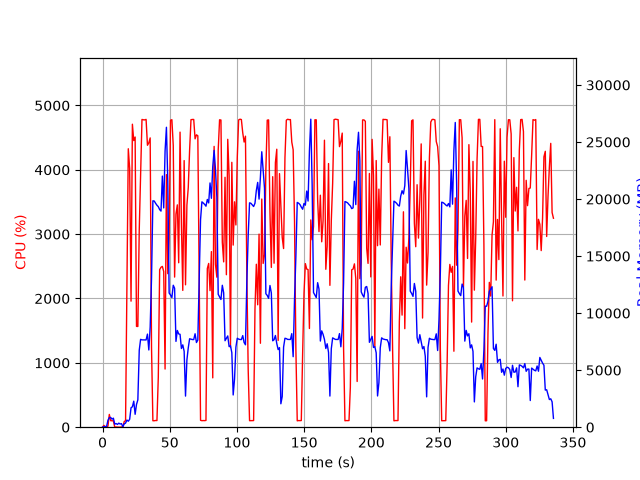

The file beside this chart, header and first rows:
elapsed_time, nproc, cpu, mem_real, mem_virtual
3.409385681152344e-05, 1, 0.0, 6.102, 2857
1.006, 2, 28.8, 46.75, 159
2.014, 2, 4.0, 56.76, 168.2
3.021, 2, 1.0, 66.02, 177.5
4.027, 4, 16.9, 611.2, 2292
5.034, 4, 198.5, 842.7, 2588
6.042, 4, 101.2, 854.1, 2585
7.05, 3, 100.3, 701.2, 2110
8.057, 3, 99.3, 793, 2222
9.063, 3, 1.0, 266.6, 1564
10.07, 3, 3.0, 322.6, 1610
11.08, 3, 1.0, 243.4, 1543
12.09, 3, 1.0, 355.2, 1646
13.1, 3, 0.0, 280.8, 1565
14.1, 3, 4.0, 312, 1625
15.11, 2, 2.0, 36.38, 81.21
16.12, 1, 88.1, 291.1, 1255
17.13, 1, 100.1, 358, 1383
18.14, 1, 2127, 628.1, 5423
19.16, 1, 4327, 523.5, 5443
20.18, 1, 4020, 695.6, 5467
21.2, 1, 1959, 1702, 7415
22.21, 1, 4708, 1792, 7415
23.23, 1, 4454, 2282, 7415
24.25, 1, 4509, 1130, 7415
25.26, 1, 1567, 1994, 9473
26.27, 1, 1566, 2398, 9531
27.31, 1, 3066, 6747, 16455
28.32, 1, 3930, 7702, 16455
29.34, 1, 4782, 7657, 16455
30.36, 1, 4777, 7657, 16455
31.38, 1, 4776, 7657, 16455
32.4, 1, 4783, 7649, 16455
33.41, 1, 4381, 8161, 16455
34.43, 1, 4419, 6771, 16455
35.44, 1, 4496, 8779, 24478
36.45, 1, 1235, 13050, 34718
37.46, 1, 100.3, 19846, 34718
38.46, 1, 100.3, 19828, 34718
39.47, 1, 104.3, 19629, 34718
40.48, 1, 103.2, 19458, 34718
41.48, 1, 776.8, 19334, 34718
42.49, 1, 2448, 19075, 34718
43.5, 1, 2486, 18947, 34718
44.51, 1, 2499, 22013, 47012
45.52, 1, 2419, 19222, 47019
46.53, 1, 903.9, 24204, 47019
47.54, 1, 3925, 26293, 47186
48.54, 1, 2386, 21581, 47210
49.55, 1, 2929, 11763, 47210
50.57, 1, 4769, 11588, 47210
51.59, 1, 4779, 11363, 47210
52.61, 1, 4377, 12444, 47294
53.62, 1, 2333, 12180, 47294
54.63, 1, 3312, 7523, 47294
55.65, 1, 3455, 8480, 47310
56.66, 1, 2555, 8175, 47310
57.67, 1, 4586, 8142, 47310
58.69, 1, 3148, 6898, 47310
59.7, 1, 2126, 7218, 47310
... 272 more rows
